Run: headless pygame with SDL's dummy video driver; simulated clock (each Clock.tick advances the game by its frame time, no real sleeping); random seed 0; keys injected as events and as key.get_pressed() state; no mouse input; restart key R tapped at the start of phases 3 and 4.
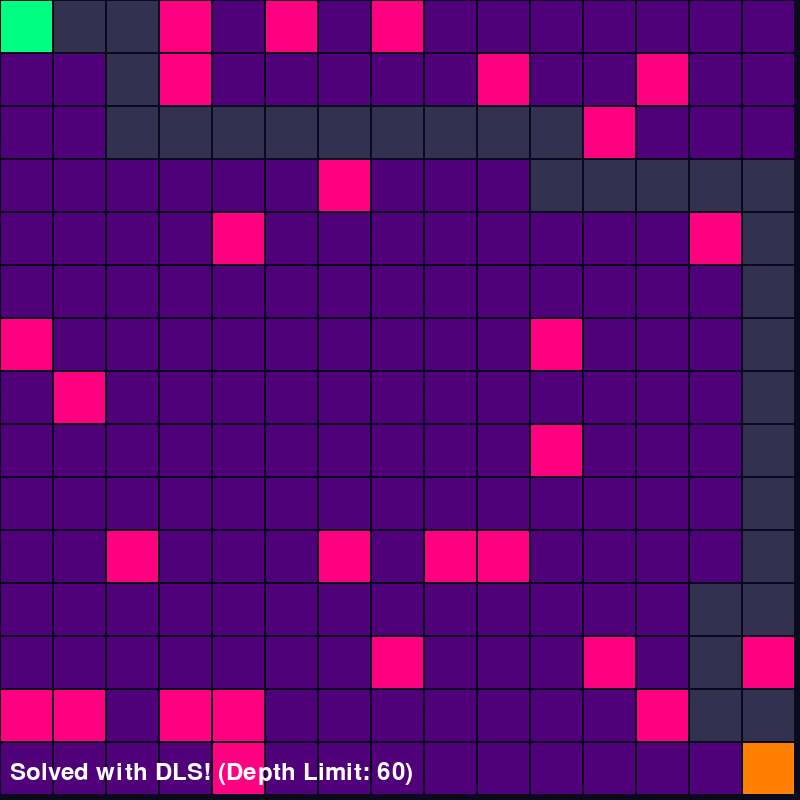
Frame 1 of 4 · flips 1–60 · no input
Frame 2 of 4 · flips 61–180 · tapped SPACE, RETURN · held RIGHT (→), D · screen unchanged from frame 1, image omitted
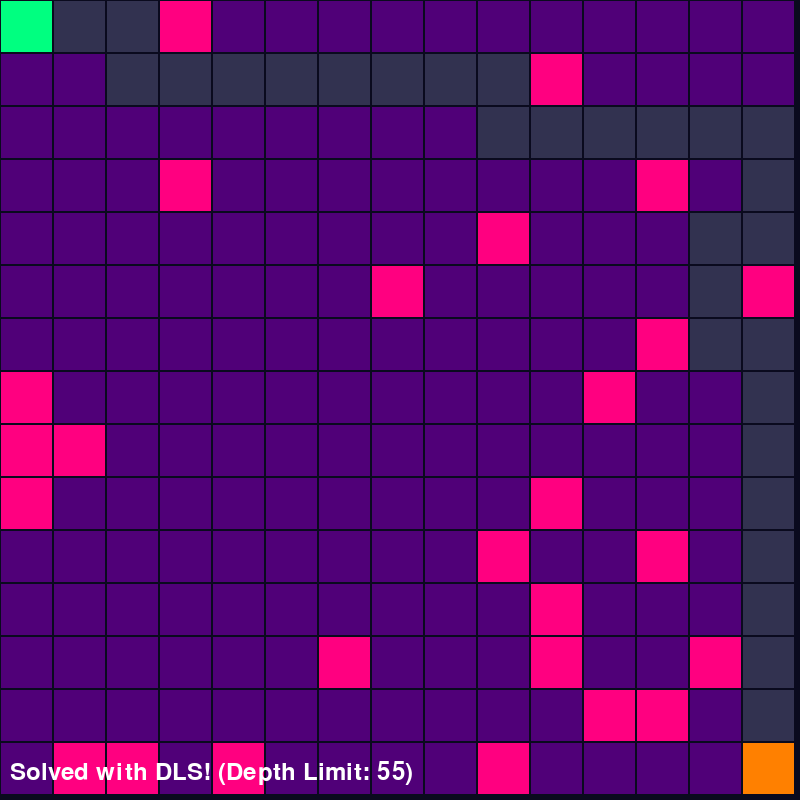
Frame 3 of 4 · flips 181–300 · tapped R · held DOWN (↓), S
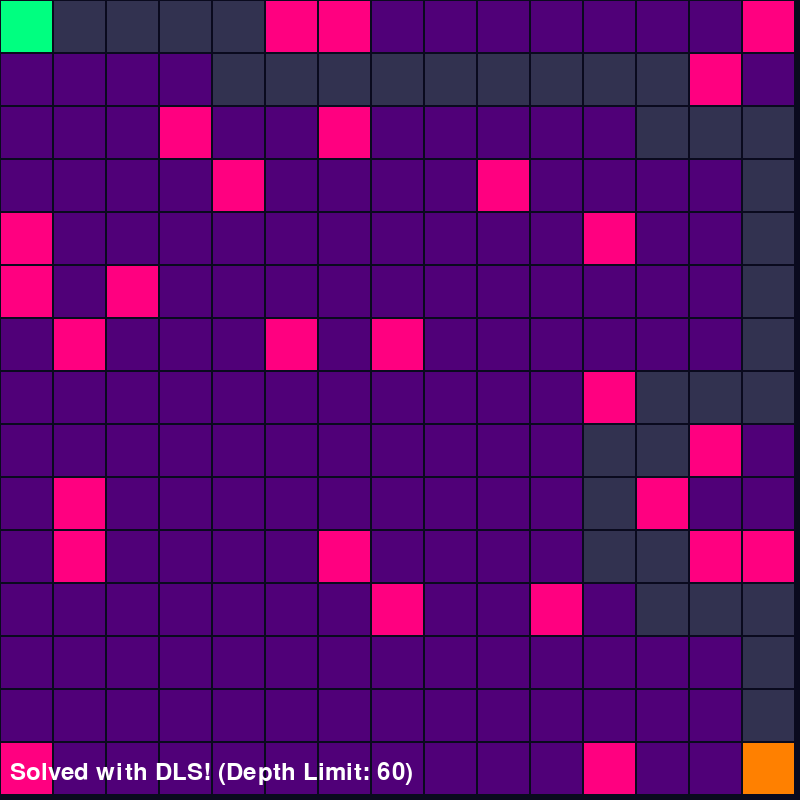
Frame 4 of 4 · flips 301–420 · tapped R · held LEFT (←), A, UP (↑), W

The pygame program that drew these frames:

import pygame
import random
import time

# Maze settings
WIDTH, HEIGHT = 800, 800
ROWS, COLS = 15, 15
CELL_SIZE = WIDTH // COLS

# Colors - Neon Theme
BACKGROUND = (10, 10, 30)
WALL = (255, 0, 128)  # Neon Pink
PATH = (50, 50, 80)  # Dark Gray-Blue
CURRENT = (0, 255, 255)  # Cyan
START = (0, 255, 128)  # Neon Green
END = (255, 128, 0)  # Neon Orange
VISITED = (80, 0, 120)  # Dark Purple

# Directions (Right, Down, Left, Up)
DIRECTIONS = [(1, 0), (0, 1), (-1, 0), (0, -1)]


def generate_maze(rows, cols):
    maze = [[1] * cols for _ in range(rows)]
    stack = [(0, 0)]
    visited = set(stack)

    while stack:
        x, y = stack[-1]
        neighbors = [(x + dx, y + dy) for dx, dy in DIRECTIONS
                     if 0 <= x + dx < cols and 0 <= y + dy < rows]
        unvisited_neighbors = [(nx, ny) for nx, ny in neighbors if (nx, ny) not in visited]

        if unvisited_neighbors:
            nx, ny = random.choice(unvisited_neighbors)
            maze[y][x] = 0
            maze[ny][nx] = 0
            stack.append((nx, ny))
            visited.add((nx, ny))
        else:
            stack.pop()

    # Add random obstacles (about 20% of the free cells)
    for _ in range((rows * cols) // 8):
        while True:
            ox, oy = random.randint(0, cols - 1), random.randint(0, rows - 1)
            if (ox, oy) not in [(0, 0), (cols - 1, rows - 1)] and \
                    (ox, oy) not in [(0, 1), (1, 0), (cols - 2, rows - 1), (cols - 1, rows - 2)]:
                maze[oy][ox] = 1
                break

    return maze


def draw_maze(screen, maze, path, current=None):
    for y in range(ROWS):
        for x in range(COLS):
            if (x, y) == (0, 0):
                color = START  # Start position
            elif (x, y) == (COLS - 1, ROWS - 1):
                color = END  # End position
            elif (x, y) == current:
                color = CURRENT  # Node being processed
            elif (x, y) in path:
                color = PATH  # Explored path
            elif maze[y][x] == 1:
                color = WALL  # Obstacle
            else:
                color = VISITED  # Open space
            pygame.draw.rect(screen, color, (x * CELL_SIZE, y * CELL_SIZE, CELL_SIZE, CELL_SIZE))
            # Add grid lines
            pygame.draw.rect(screen, BACKGROUND, (x * CELL_SIZE, y * CELL_SIZE, CELL_SIZE, CELL_SIZE), 1)


def draw_text(screen, text, x, y):
    font = pygame.font.Font(None, 36)
    text_surface = font.render(text, True, (255, 255, 255))  # White text
    screen.blit(text_surface, (x, y))


def dls_solve(screen, maze, depth_limit):
    start = (0, 0)
    goal = (COLS - 1, ROWS - 1)

    # Stack now contains (path, current_position, current_depth)
    stack = [([start], start, 0)]
    visited = set([start])
    path = set()

    while stack:
        current_path, (x, y), depth = stack.pop()

        # Update screen each step
        path.update(current_path)
        draw_maze(screen, maze, path, current=(x, y))
        pygame.display.flip()
        pygame.time.delay(100)  # Animation delay

        if (x, y) == goal:
            return current_path  # Final path to goal

        # If we've reached the depth limit, don't explore further from this node
        if depth >= depth_limit:
            continue

        # Check neighbors
        for dx, dy in DIRECTIONS[::-1]:
            nx, ny = x + dx, y + dy
            if 0 <= nx < COLS and 0 <= ny < ROWS and maze[ny][nx] == 0 and (nx, ny) not in visited:
                visited.add((nx, ny))
                stack.append((current_path + [(nx, ny)], (nx, ny), depth + 1))

    return None  # No solution found


def main():
    pygame.init()
    screen = pygame.display.set_mode((WIDTH, HEIGHT))
    pygame.display.set_caption("Neon Maze Solver")

    # Calculate a reasonable depth limit based on maze size
    # For a square maze, the Manhattan distance to any point can't exceed (ROWS + COLS - 2)
    default_depth_limit = (ROWS + COLS) * 2  # Using a higher limit to ensure solvability

    maze = generate_maze(ROWS, COLS)
    screen.fill(BACKGROUND)

    path = dls_solve(screen, maze, default_depth_limit)

    running = True
    message = f"Solved with DLS! (Depth Limit: {default_depth_limit})" if path else "No Solution Found!"

    depth_limit = default_depth_limit

    while running:
        screen.fill(BACKGROUND)

        draw_maze(screen, maze, path)
        draw_text(screen, message, 10, HEIGHT - 40)
        pygame.display.flip()

        for event in pygame.event.get():
            if event.type == pygame.QUIT:
                running = False
            elif event.type == pygame.KEYDOWN:
                if event.key == pygame.K_r:  # Press R to regenerate maze
                    maze = generate_maze(ROWS, COLS)
                    path = dls_solve(screen, maze, depth_limit)
                    message = f"Solved with DLS! (Depth Limit: {depth_limit})" if path else "No Solution Found!"
                elif event.key == pygame.K_UP:  # Press Up to increase depth limit
                    depth_limit += 5
                    path = dls_solve(screen, maze, depth_limit)
                    message = f"Solved with DLS! (Depth Limit: {depth_limit})" if path else "No Solution Found!"
                elif event.key == pygame.K_DOWN and depth_limit > 5:  # Press Down to decrease depth limit
                    depth_limit -= 5
                    path = dls_solve(screen, maze, depth_limit)
                    message = f"Solved with DLS! (Depth Limit: {depth_limit})" if path else "No Solution Found!"

    pygame.quit()


if __name__ == "__main__":
    main()
